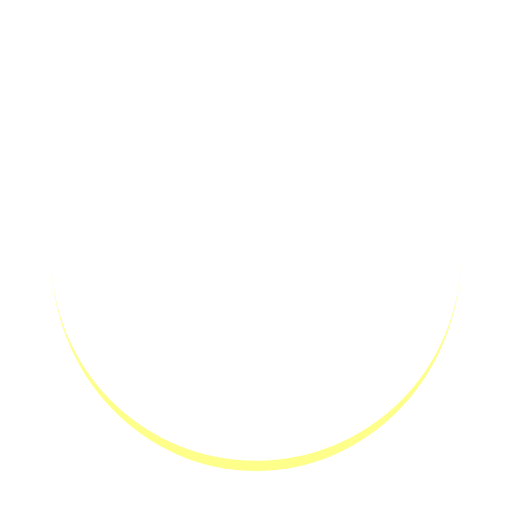
t = 0.00 s
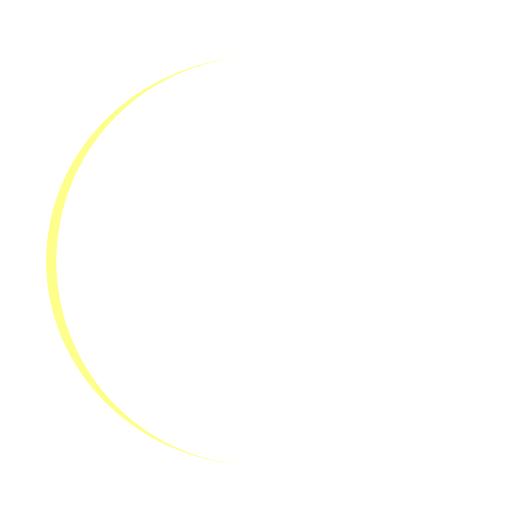
t = 0.25 s
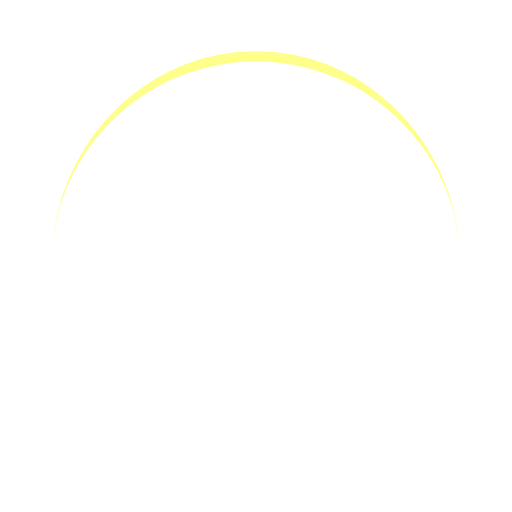
t = 0.50 s
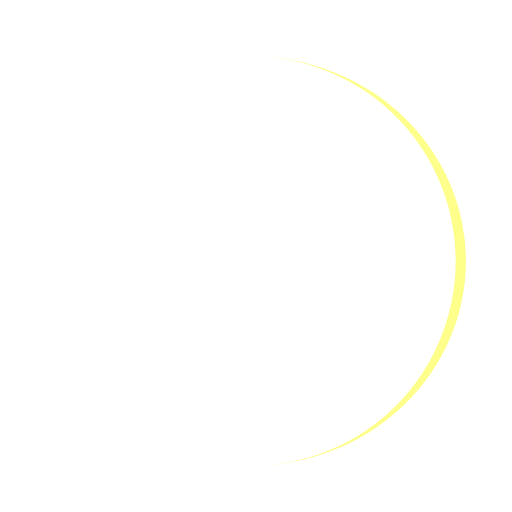
t = 0.75 s

The animated SVG that drew these frames (rendered in a browser with its animation timeline set to each time). Animation: 1 SMIL element (animateTransform=1); one cycle of 1.00 s, repeats indefinitely.

<?xml version="1.0" encoding="utf-8"?>
<svg xmlns="http://www.w3.org/2000/svg" xmlns:xlink="http://www.w3.org/1999/xlink" style="margin: auto; background: none; display: block; shape-rendering: auto;" width="200px" height="200px" viewBox="0 0 100 100" preserveAspectRatio="xMidYMid">
<path d="M10 50A40 40 0 0 0 90 50A40 42 0 0 1 10 50" fill="#feff8b" stroke="none">
  <animateTransform attributeName="transform" type="rotate" dur="1s" repeatCount="indefinite" keyTimes="0;1" values="0 50 51;360 50 51"></animateTransform>
</path>
</svg>
